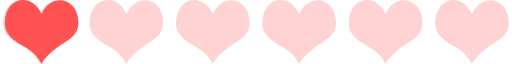
t = 0.00 s
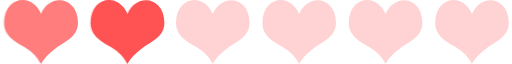
t = 0.16 s
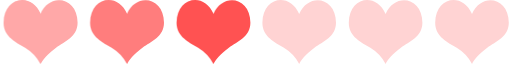
t = 0.29 s
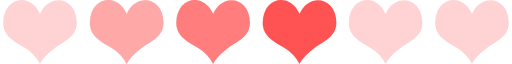
t = 0.45 s
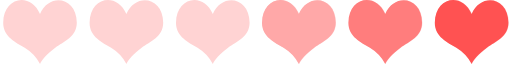
t = 0.61 s
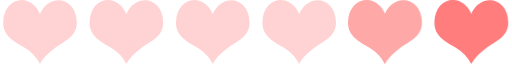
t = 0.74 s

The animated SVG that drew these frames (rendered in a browser with its animation timeline set to each time). Animation: 1 SMIL element (animateTransform=1); one cycle of 0.90 s, repeats indefinitely.

<?xml version="1.0" encoding="UTF-8" standalone="no"?><svg xmlns:svg="http://www.w3.org/2000/svg" xmlns="http://www.w3.org/2000/svg" xmlns:xlink="http://www.w3.org/1999/xlink" version="1.0" width="256px" height="32px" viewBox="0 0 128 16" xml:space="preserve"><path fill="#ffd3d3" d="M10,3.5C7.614-2.053.844-.758,0.8,5.681c-0.025,3.537,3.224,4.859,5.387,6.272A10.389,10.389,0,0,1,10.01,16c0.2-.782,1.863-2.711,3.8-4.084,2.123-1.5,5.412-2.736,5.387-6.272C19.156-.813,12.268-1.832,10,3.5Zm21.6,0c-2.382-5.548-9.152-4.254-9.2,2.186-0.025,3.537,3.224,4.859,5.387,6.272A10.389,10.389,0,0,1,31.61,16c0.2-.782,1.863-2.711,3.8-4.084,2.123-1.5,5.411-2.736,5.387-6.272C40.756-.813,33.868-1.832,31.6,3.5Zm21.6,0C50.814-2.053,44.044-.758,44,5.681c-0.025,3.537,3.224,4.859,5.387,6.272A10.389,10.389,0,0,1,53.21,16c0.2-.782,1.863-2.711,3.8-4.084,2.123-1.5,5.411-2.736,5.387-6.272C62.356-.813,55.468-1.832,53.2,3.5Zm21.6,0c-2.382-5.548-9.152-4.254-9.2,2.186-0.025,3.537,3.224,4.859,5.387,6.272A10.389,10.389,0,0,1,74.81,16c0.2-.782,1.863-2.711,3.8-4.084,2.123-1.5,5.412-2.736,5.387-6.272C83.956-.813,77.068-1.832,74.8,3.5Zm21.6,0c-2.382-5.548-9.152-4.254-9.2,2.186-0.025,3.537,3.224,4.859,5.387,6.272A10.389,10.389,0,0,1,96.41,16c0.2-.782,1.863-2.711,3.8-4.084,2.123-1.5,5.412-2.736,5.387-6.272C105.556-.813,98.668-1.832,96.4,3.5Zm21.6,0c-2.382-5.548-9.152-4.254-9.2,2.186-0.025,3.537,3.224,4.859,5.387,6.272A10.393,10.393,0,0,1,118.01,16c0.2-.782,1.863-2.711,3.8-4.084,2.123-1.5,5.412-2.736,5.387-6.272C127.156-.813,120.268-1.832,118,3.5Z"/><g><path fill="#ff5252" d="M-11.6,3.5c-2.382-5.548-9.152-4.254-9.2,2.186-0.025,3.537,3.224,4.859,5.387,6.272A10.389,10.389,0,0,1-11.59,16c0.2-.782,1.863-2.711,3.8-4.084,2.123-1.5,5.412-2.736,5.387-6.272C-2.444-.813-9.332-1.832-11.6,3.5Z"/><path fill="#ff7d7d" d="M-33.2,3.5c-2.382-5.548-9.152-4.254-9.2,2.186-0.025,3.537,3.224,4.859,5.387,6.272A10.389,10.389,0,0,1-33.19,16c0.2-.782,1.863-2.711,3.8-4.084,2.123-1.5,5.412-2.736,5.387-6.272C-24.044-.813-30.932-1.832-33.2,3.5Z"/><path fill="#ffa8a8" d="M-54.8,3.5C-57.186-2.053-63.956-.758-64,5.681c-0.025,3.537,3.224,4.859,5.387,6.272A10.389,10.389,0,0,1-54.79,16c0.2-.782,1.863-2.711,3.8-4.084,2.123-1.5,5.411-2.736,5.387-6.272C-45.644-.813-52.532-1.832-54.8,3.5Z"/><animateTransform attributeName="transform" type="translate" values="22 0;43.5 0;65 0;86.5 0;108 0;129.5 0;151 0;172.5 0" calcMode="discrete" dur="900ms" repeatCount="indefinite"/></g></svg>
